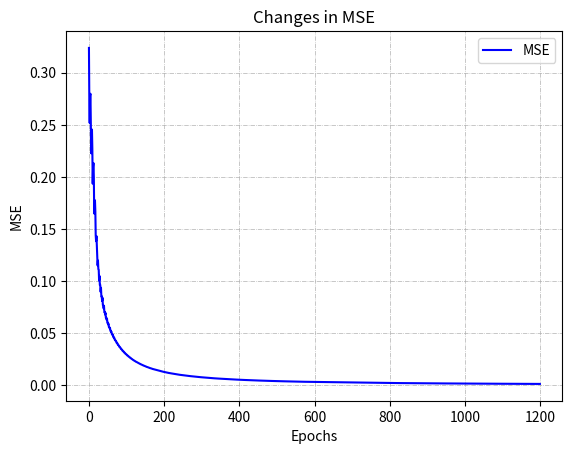

Write Python code to recreate this figure.
# -*- coding: utf-8 -*-
"""
Created on Thu Jun 11 21:43:43 2020

[redacted]
"""
import numpy as np
import matplotlib.pyplot as plt

np.random.seed(100)

class Layer:
    """
    Represents a layer (hidden or output) in our neural network.
    """

    def __init__(self, n_input, n_neurons, activation=None, weights=None, bias=None):
        """
        :param int n_input: The input size (coming from the input layer or a previous hidden layer)
        :param int n_neurons: The number of neurons in this layer.
        :param str activation: The activation function to use (if any).
        :param weights: The layer's weights.
        :param bias: The layer's bias.
        """

        self.weights = weights if weights is not None else np.random.randn(n_input, n_neurons)
        self.activation = activation
        self.bias = bias if bias is not None else np.random.randn(n_neurons)
        self.last_activation = None
        self.error = None
        self.delta = None

    def activate(self, x):
        """
        Calculates the dot product of this layer.
        :param x: The input.
        :return: The result.
        """

        r = np.dot(x, self.weights) + self.bias
        self.last_activation = self._apply_activation(r)
        return self.last_activation

    def _apply_activation(self, r):
        """
        Applies the chosen activation function (if any).
        :param r: The normal value.
        :return: The "activated" value.
        """

        # In case no activation function was chosen
        if self.activation is None:
            return r

        # tanh
        if self.activation == 'tanh':
            return np.tanh(r)

        # sigmoid
        if self.activation == 'sigmoid':
            return 1 / (1 + np.exp(-r))

        return r

    def apply_activation_derivative(self, r):
        """
        Applies the derivative of the activation function (if any).
        :param r: The normal value.
        :return: The "derived" value.
        """

        # We use 'r' directly here because its already activated, the only values that
        # are used in this function are the last activations that were saved.

        if self.activation is None:
            return r

        if self.activation == 'tanh':
            return 1 - r ** 2

        if self.activation == 'sigmoid':
            return r * (1 - r)

        return r


class NeuralNetwork:
    """
    Represents a neural network.
    """

    def __init__(self):
        self._layers = []

    def add_layer(self, layer):
        """
        Adds a layer to the neural network.
        :param Layer layer: The layer to add.
        """

        self._layers.append(layer)

    def feed_forward(self, X):
        """
        Feed forward the input through the layers.
        :param X: The input values.
        :return: The result.
        """

        for layer in self._layers:
            X = layer.activate(X)

        return X

    def predict(self, X):
        """
        Predicts a class (or classes).
        :param X: The input values.
        :return: The predictions.
        """

        ff = self.feed_forward(X)
        return ff
        """
        # One row
        if ff.ndim == 1:
            return np.argmax(ff)
        # Multiple rows
        return np.argmax(ff, axis=1)
        """
    def backpropagation(self, X, y, learning_rate):
        """
        Performs the backward propagation algorithm and updates the layers weights.
        :param X: The input values.
        :param y: The target values.
        :param float learning_rate: The learning rate (between 0 and 1).
        """

        # Feed forward for the output
        output = self.feed_forward(X)

        # Loop over the layers backward
        for i in reversed(range(len(self._layers))):
            layer = self._layers[i]

            # If this is the output layer
            if layer == self._layers[-1]:
                layer.error = y - output
                # The output = layer.last_activation in this case
                layer.delta = layer.error * layer.apply_activation_derivative(output)
            else:
                next_layer = self._layers[i + 1]
                layer.error = np.dot(next_layer.weights, next_layer.delta)
                layer.delta = layer.error * layer.apply_activation_derivative(layer.last_activation)

        # Update the weights
        for i in range(len(self._layers)):
            layer = self._layers[i]
            # The input is either the previous layers output or X itself (for the first hidden layer)
            input_to_use = np.atleast_2d(X if i == 0 else self._layers[i - 1].last_activation)
            layer.weights += layer.delta * input_to_use.T * learning_rate

    def train(self, X, y, learning_rate, max_epochs):
        """
        Trains the neural network using backpropagation.
        :param X: The input values.
        :param y: The target values.
        :param float learning_rate: The learning rate (between 0 and 1).
        :param int max_epochs: The maximum number of epochs (cycles).
        :return: The list of calculated MSE errors.
        """

        mses = []

        for i in range(max_epochs):
            for j in range(len(X)):
                self.backpropagation(X[j], y[j], learning_rate)
                mse = np.mean(np.square(y - nn.feed_forward(X)))
                mses.append(mse)
                #print('Epoch: #%s, MSE: %f' % (i, float(mse)))

        return mses

    @staticmethod
    def accuracy(y_pred, y_true):
        """
        Calculates the accuracy between the predicted labels and true labels.
        :param y_pred: The predicted labels.
        :param y_true: The true labels.
        :return: The calculated accuracy.
        """

        return ((np.round(y_pred,1)== y_true)).mean()


if __name__ == '__main__':
    nn = NeuralNetwork()
    nn.add_layer(Layer(2, 10, 'tanh'))
    nn.add_layer(Layer(10, 1, 'sigmoid'))

    # Define dataset XOR
    X = np.array([[0, 0], [0, 1], [1, 0], [1, 1]])
    y = np.array([[0], [1], [1], [0]])

    # Train the neural network
    errors = nn.train(X, y, 0.75, 300)
   # print("Accuracy: %.2f%%" % (nn.accuracy(nn.predict(X)[:,0].T, y.flatten()) * 100))
    #print("Data ouput: \n" + str(y))
    #print("Predicted output: \n" + str(nn.predict(X)))
    #print("Predicted output round: \n" + str(np.round(nn.predict(X),1)))

    # Plot changes in mse
    plt.plot(errors, c = 'b', label = 'MSE')
    plt.title('Changes in MSE')
    plt.xlabel('Epochs')
    plt.ylabel('MSE')
    plt.grid(linestyle='-.', linewidth=0.5)
    plt.legend()
    plt.show()